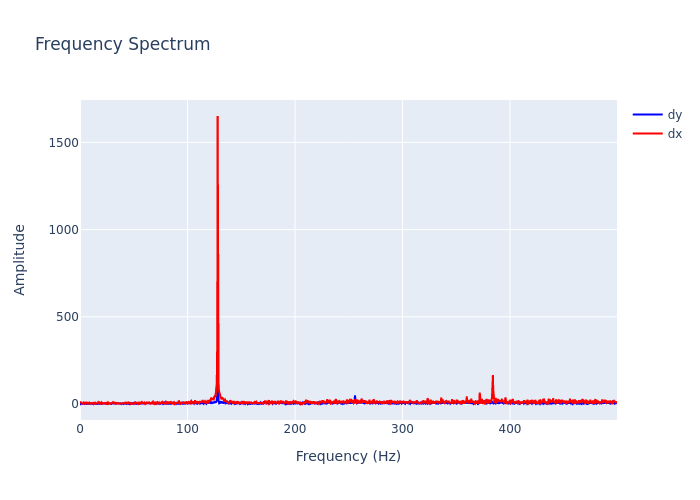

Values plotted in this chart, from the file beside it:
, frequency, dx, dy
0, 0.0, 14.18, 6.562
1, 0.2999, 9.61, 2.342
2, 0.5997, 7.747, 1.005
3, 0.8996, 7.479, 3.958
4, 1.199, 7.014, 1.441
5, 1.499, 4.17, 1.324
6, 1.799, 3.9, 0.6066
7, 2.099, 5.535, 1.47
8, 2.399, 5.43, 1.174
9, 2.699, 5.801, 0.7998
10, 2.999, 2.499, 2.259
11, 3.298, 7.433, 4.637
12, 3.598, 4.392, 1.3
13, 3.898, 4.401, 3.629
14, 4.198, 2.49, 0.8879
15, 4.498, 7.116, 2.379
16, 4.798, 6.894, 1.556
17, 5.097, 7.444, 3.932
18, 5.397, 4.049, 2.775
19, 5.697, 8.593, 2.197
20, 5.997, 8.299, 2.253
21, 6.297, 0.999, 0.5983
22, 6.597, 3.754, 1.684
23, 6.897, 10.85, 1.723
24, 7.196, 7.572, 1.249
25, 7.496, 5.968, 3.355
26, 7.796, 4.096, 2.081
27, 8.096, 3.289, 2.097
28, 8.396, 6.524, 0.7269
29, 8.696, 7.837, 2.445
30, 8.996, 3.669, 1.816
31, 9.295, 7.201, 2.465
32, 9.595, 3.922, 3.708
33, 9.895, 4.778, 2.298
34, 10.19, 5.105, 1.704
35, 10.49, 7.039, 1.257
36, 10.79, 5.396, 1.649
37, 11.09, 6.387, 3.616
38, 11.39, 3.458, 3.151
39, 11.69, 4.679, 0.9353
40, 11.99, 3.674, 3.111
41, 12.29, 3.224, 2.982
42, 12.59, 1.081, 2.733
43, 12.89, 6.466, 1.242
44, 13.19, 11.21, 3.935
45, 13.49, 7.013, 2.136
46, 13.79, 1.331, 1.343
47, 14.09, 1.548, 1.574
48, 14.39, 6.104, 4.136
49, 14.69, 2.778, 0.5073
50, 14.99, 2.729, 3.032
51, 15.29, 3.784, 2.195
52, 15.59, 3.7, 1.634
53, 15.89, 4.757, 0.7616
54, 16.19, 2.206, 0.6627
55, 16.49, 3.043, 1.736
56, 16.79, 5.592, 2.231
57, 17.09, 11.52, 1.599
58, 17.39, 7.878, 4.057
59, 17.69, 10.03, 1.408
... 1,607 more rows
